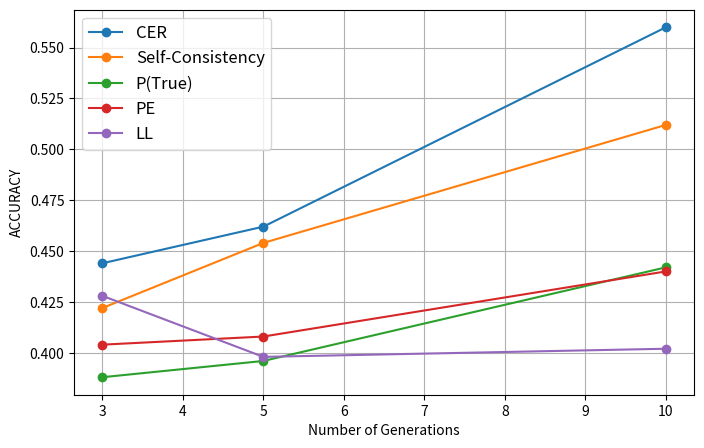

This figure's Python source:
import matplotlib.pyplot as plt
import numpy as np

# based on LLaMA-3.3-3B on MATH Reasoning Dataset
generations = np.array([3, 5, 10])
cer = np.array([0.444, 0.462, 0.560]) # weighted-mean
self_consistency = np.array([0.422, 0.454, 0.512])
p_true = np.array([0.388, 0.396, 0.442])
pe = np.array([0.404, 0.408, 0.440])
# nl = np.array([0.438, 0.464, 0.426])
# ne = np.array([0.386, 0.458, 0.400]) 
ll = np.array([0.428, 0.398, 0.402])

plt.figure(figsize=(8, 5))
plt.plot(generations, cer, 'o-', label="CER")
plt.plot(generations, self_consistency, 'o-', label="Self-Consistency")
plt.plot(generations, p_true, 'o-', label="P(True)")
plt.plot(generations, pe, 'o-', label="PE")
# plt.plot(generations, nl, 'o-', label="NL")
# plt.plot(generations, ne, 'o-', label="NE")
plt.plot(generations, ll, 'o-', label="LL")


plt.xlabel("Number of Generations", fontsize=10)
plt.ylabel("ACCURACY", fontsize=10)
plt.legend(fontsize=12)
plt.grid(True)
plt.savefig("k_generation.png", dpi=300, bbox_inches="tight")
plt.show()
